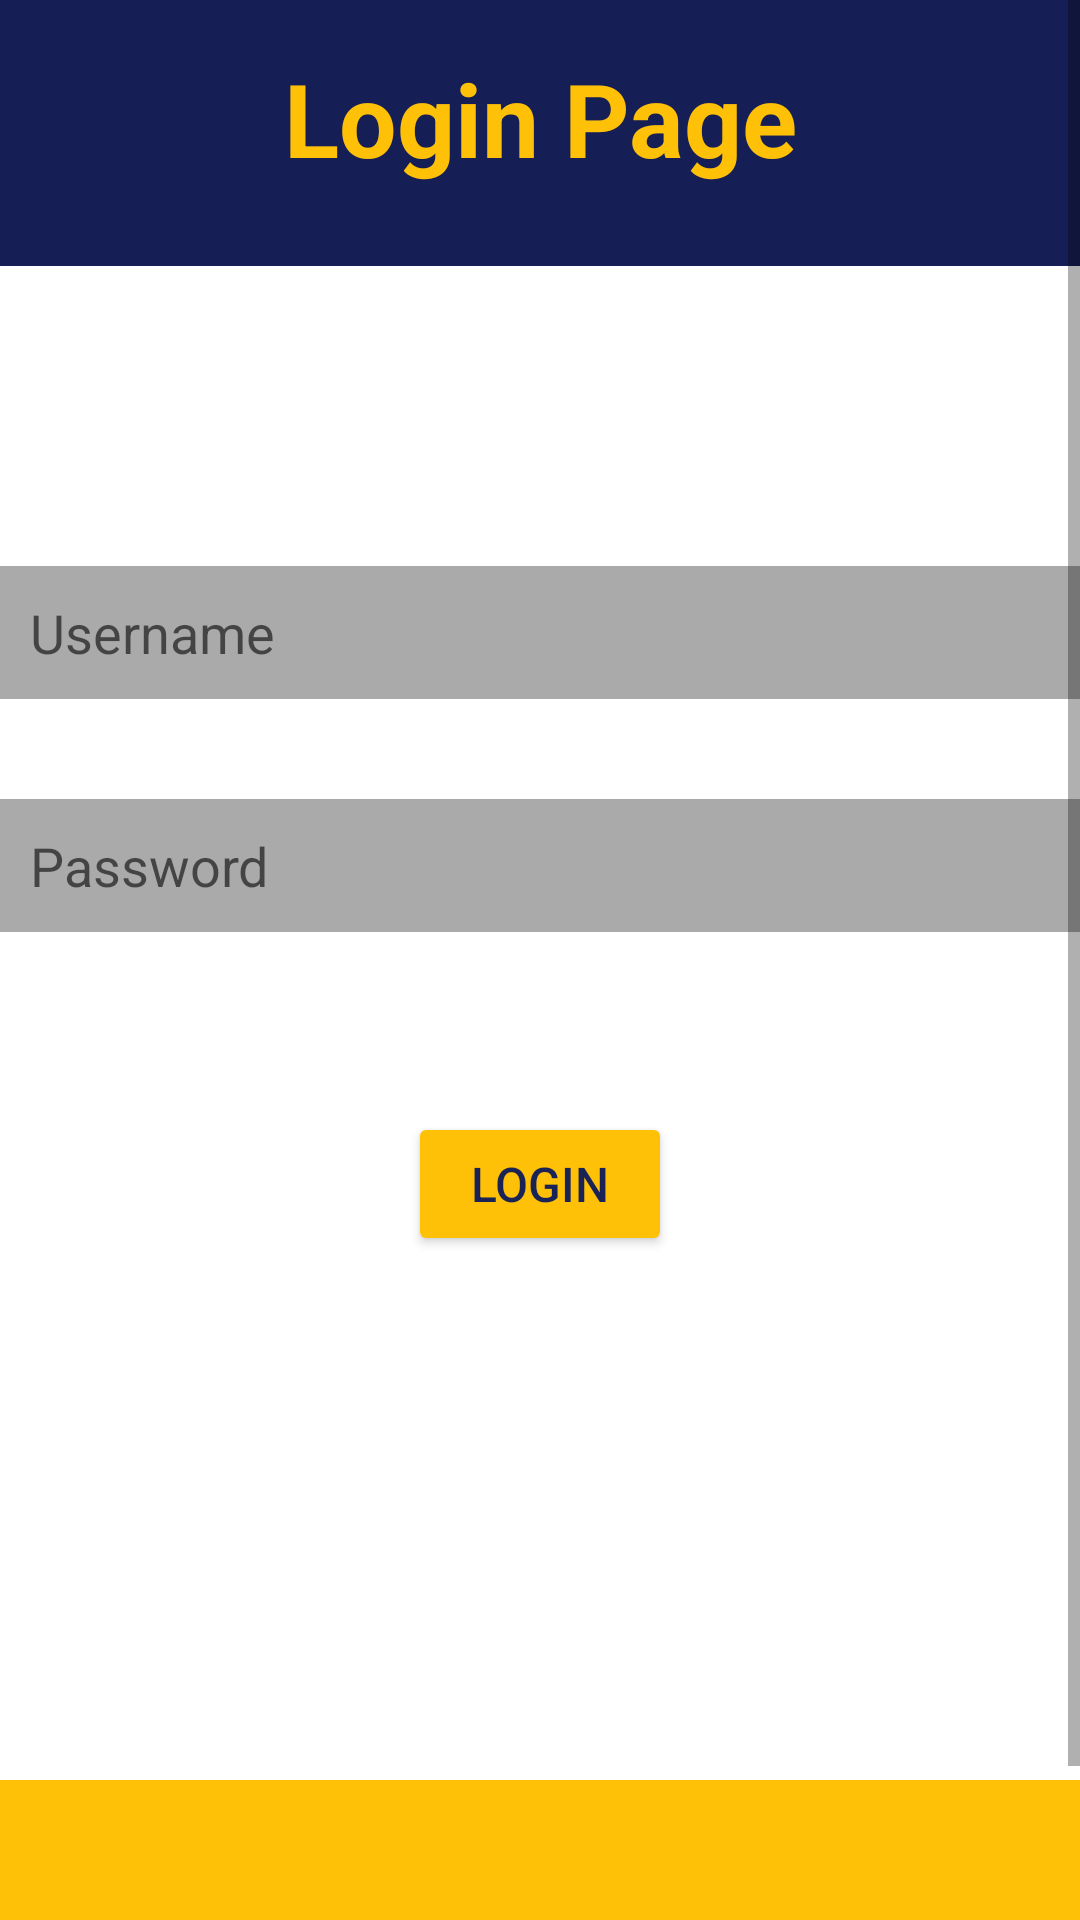

Layout XML and referenced resources for this Android screen:
<!-- AndroidManifest.xml: application theme Theme.MidSemProject -->
<!-- res/layout/activity_login_page.xml -->
<?xml version="1.0" encoding="utf-8"?>
<LinearLayout xmlns:android="http://schemas.android.com/apk/res/android"
    xmlns:app="http://schemas.android.com/apk/res-auto"
    xmlns:tools="http://schemas.android.com/tools"
    android:layout_width="match_parent"
    android:layout_height="match_parent"
    android:orientation="vertical"
    tools:context=".LoginPage">

    <ScrollView
        android:layout_width="match_parent"
        android:layout_height="match_parent">

        <LinearLayout
            android:layout_width="match_parent"
            android:layout_height="wrap_content"
            android:orientation="vertical">

            <TextView
                android:id="@+id/loginMessage"
                android:layout_width="match_parent"
                android:layout_height="wrap_content"
                android:layout_marginBottom="200px"
                android:background="#151F55"
                android:paddingTop="50px"
                android:paddingBottom="80px"
                android:text="@string/login_message"
                android:textAlignment="center"
                android:textColor="#FFC107"
                android:textSize="34sp"
                android:textStyle="bold" />

            <EditText
                android:id="@+id/userName"
                android:layout_width="match_parent"
                android:layout_height="wrap_content"
                android:layout_marginTop="100px"
                android:background="@android:color/darker_gray"
                android:ems="10"
                android:hint="@string/user_placeholder"
                android:inputType="textEmailAddress"
                android:paddingStart="30px"
                android:paddingTop="30px"
                android:paddingBottom="30px"
                android:textColor="@color/black" />

            <EditText
                android:id="@+id/password"
                android:layout_width="match_parent"
                android:layout_height="wrap_content"
                android:layout_marginTop="100px"
                android:layout_marginBottom="180px"
                android:background="@android:color/darker_gray"
                android:ems="10"
                android:hint="@string/password_placeholder"
                android:inputType="textPassword"
                android:paddingStart="30px"
                android:paddingTop="30px"
                android:paddingBottom="30px" />

            <Button
                android:id="@+id/loginButton"
                android:layout_width="wrap_content"
                android:layout_height="wrap_content"
                android:layout_gravity="center"
                android:layout_marginBottom="80px"
                android:backgroundTint="#FFC107"
                android:paddingStart="30px"
                android:paddingLeft="30px"
                android:paddingTop="30px"
                android:paddingEnd="30px"
                android:paddingRight="30px"
                android:paddingBottom="30px"
                android:text="@string/login_button"
                android:textColor="#1A2355"
                android:textSize="16sp"
                app:cornerRadius="30px" />

            <ProgressBar
                android:id="@+id/loadBar"
                style="?android:attr/progressBarStyle"
                android:layout_width="match_parent"
                android:layout_height="wrap_content"
                android:visibility="invisible" />

            <TextView
                android:id="@+id/footer"
                android:layout_width="match_parent"
                android:layout_height="wrap_content"
                android:layout_marginTop="300px"
                android:background="#FFC107"
                android:paddingTop="125px"
                android:paddingBottom="125px" />
        </LinearLayout>
    </ScrollView>
</LinearLayout>
<!-- resources referenced by this layout -->
<resources>
  <color name="black">#FF000000</color>
  <string name="login_button">Login</string>
  <string name="login_message">Login Page</string>
  <string name="password_placeholder">Password</string>
  <string name="user_placeholder">Username</string>
  <style name="Theme.MidSemProject" parent="Theme.MaterialComponents.DayNight.DarkActionBar">
          
          
          <item name="colorPrimary">@color/dark_blue</item>
          <item name="colorPrimaryVariant">@color/dark_blue</item>
          <item name="colorOnPrimary">@color/white</item>
          
          <item name="colorSecondary">@color/teal_200</item>
          <item name="colorSecondaryVariant">@color/teal_700</item>
          <item name="colorOnSecondary">@color/black</item>
          
          <item name="android:statusBarColor">?attr/colorPrimaryVariant</item>
          
      </style>
  <color name="dark_blue">#151F55</color>
  <color name="white">#FFFFFFFF</color>
  <color name="teal_200">#FF03DAC5</color>
  <color name="teal_700">#FF018786</color>
</resources>
